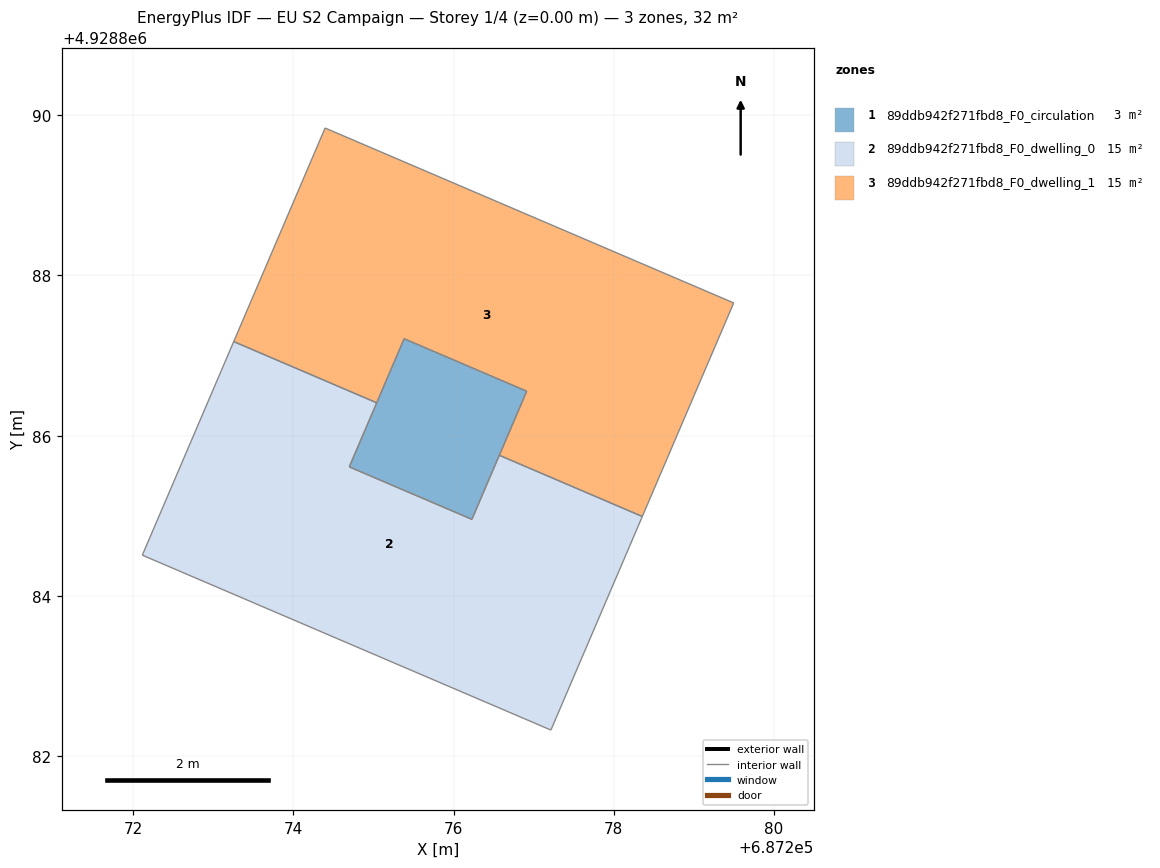
=== STOREY PLAN SPEC (per zone: floor XY polygon, exterior-wall plan segments, windows/doors) ===
zone 1: 89ddb942f271fbd8_F0_circulation  (2.9 m²)
  floor: (687276.91, 4928886.55) (687276.23, 4928884.96) (687274.70, 4928885.61) (687275.38, 4928887.21)
  interior walls: 4
zone 2: 89ddb942f271fbd8_F0_dwelling_0  (14.6 m²)
  floor: (687278.36, 4928884.99) (687277.22, 4928882.33) (687272.12, 4928884.51) (687273.26, 4928887.17) (687275.04, 4928886.41) (687274.70, 4928885.61) (687276.23, 4928884.96) (687276.57, 4928885.76)
  interior walls: 8
zone 3: 89ddb942f271fbd8_F0_dwelling_1  (14.6 m²)
  floor: (687279.50, 4928887.66) (687278.36, 4928884.99) (687276.57, 4928885.76) (687276.91, 4928886.55) (687275.38, 4928887.21) (687275.04, 4928886.41) (687273.26, 4928887.17) (687274.40, 4928889.84)
  interior walls: 8

=== DERIVED (storey summary) ===
Building: EU S2 Campaign
Storey: 1 of 4  (floor level z = 0.00 m)
Storey gross floor area: 32.2 m²
Zones on this storey: 3
  - 89ddb942f271fbd8_F0_circulation: floor 2.9 m²
  - 89ddb942f271fbd8_F0_dwelling_0: floor 14.6 m²
  - 89ddb942f271fbd8_F0_dwelling_1: floor 14.6 m²
Zone adjacency (shared interzone walls):
  - 89ddb942f271fbd8_F0_dwelling_0 ↔ 89ddb942f271fbd8_F0_dwelling_1